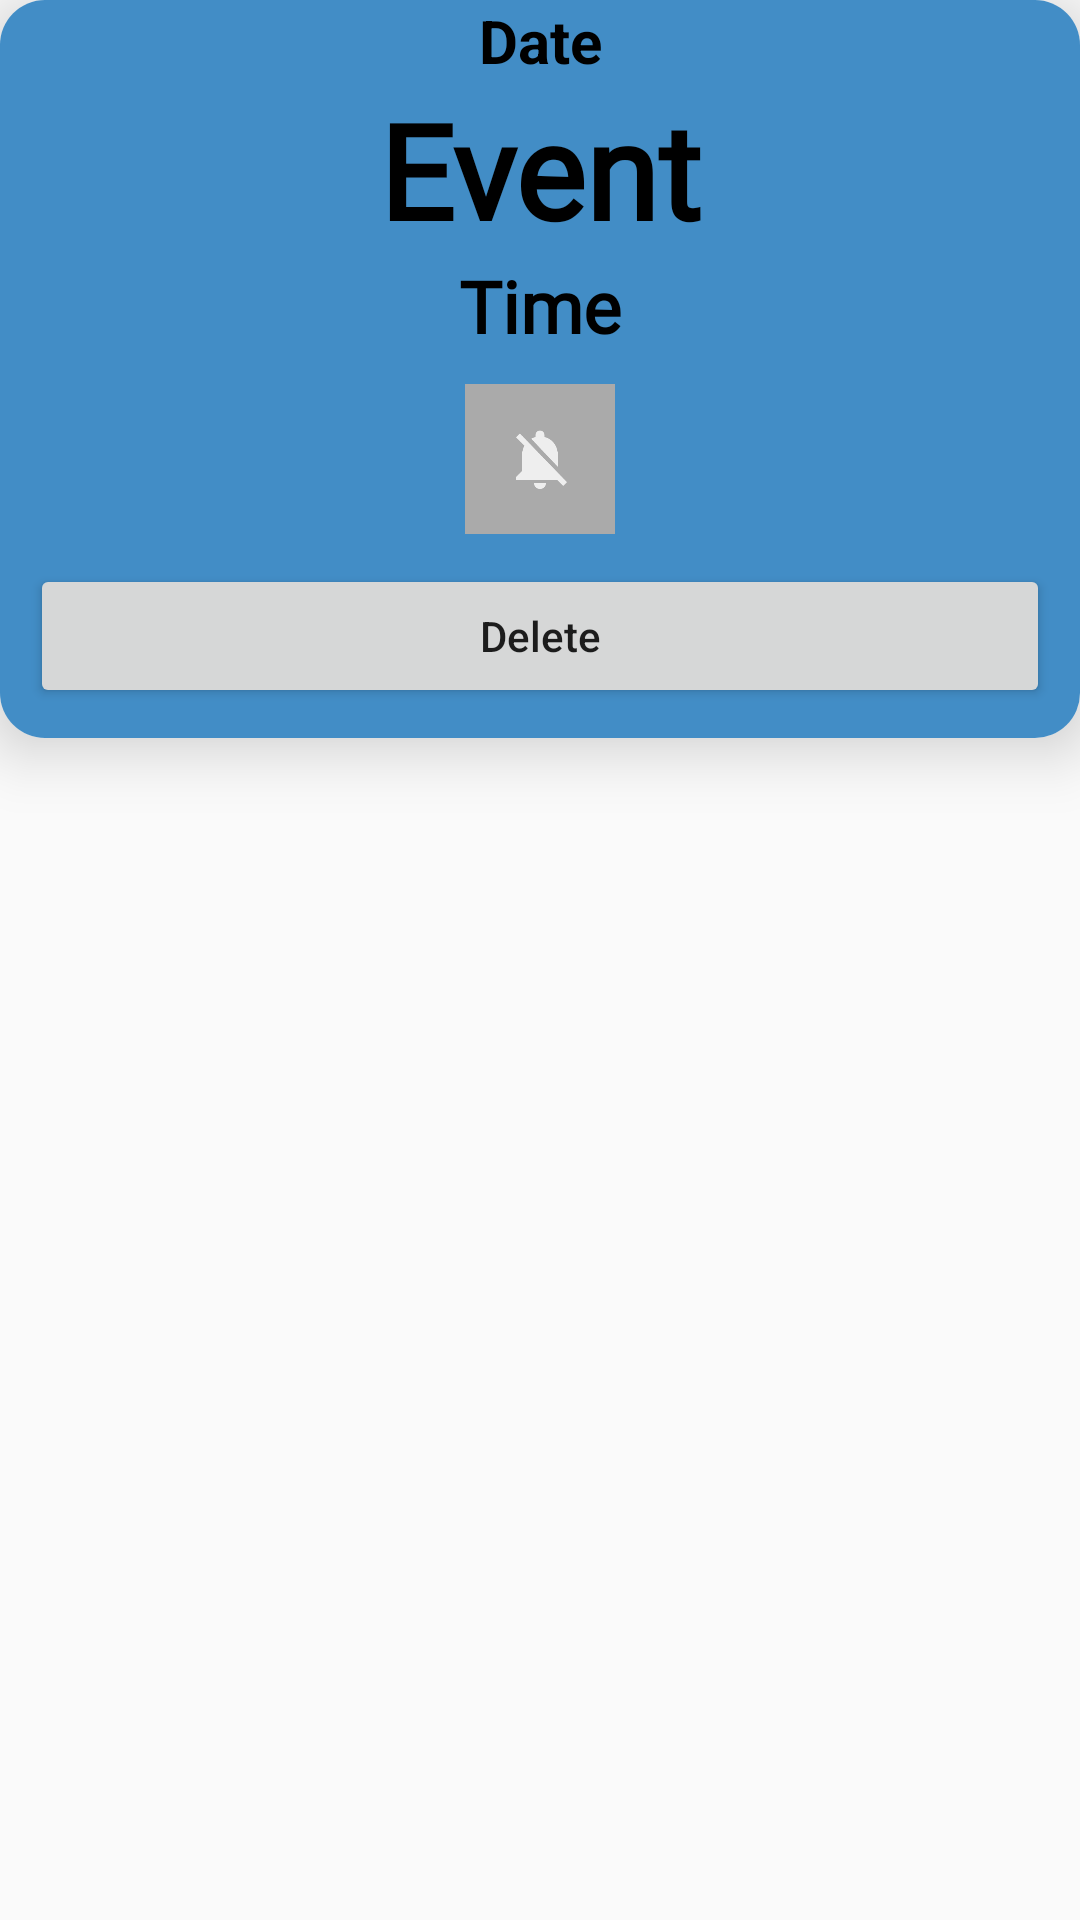

Write the Android layout XML for this screen, with the resource values it uses.
<!-- AndroidManifest.xml: application theme AppTheme -->
<!-- res/layout/show_events_rowlaayout.xml -->
<?xml version="1.0" encoding="utf-8"?>
<LinearLayout xmlns:android="http://schemas.android.com/apk/res/android"
    xmlns:app="http://schemas.android.com/apk/res-auto"
    android:orientation="vertical"
    android:layout_width="match_parent"
    android:layout_height="wrap_content"
    android:layout_margin="10dp">
    <androidx.cardview.widget.CardView
        android:layout_width="match_parent"
        android:layout_height="wrap_content"
        app:cardCornerRadius="15dp"
        app:cardElevation="12sp">

        <LinearLayout
            android:layout_width="match_parent"
            android:layout_height="wrap_content"
            android:background="#428DC6"
            android:orientation="vertical">

            <TextView
                android:id="@+id/eventdate"
                android:layout_width="match_parent"
                android:layout_height="wrap_content"
                android:gravity="center"
                android:text="Date"
                android:textColor="@color/black"
                android:textSize="20sp"
                android:textStyle="bold" />

            <TextView
                android:id="@+id/eventname"
                android:layout_width="match_parent"
                android:layout_height="wrap_content"
                android:fontFamily="@font/alegreya_sc_italic"
                android:gravity="center"
                android:text="Event"
                android:textColor="@color/black"
                android:textSize="44sp"
                android:textStyle="bold" />

            <TextView
                android:id="@+id/eventime"
                android:layout_width="match_parent"
                android:layout_height="wrap_content"
                android:fontFamily="@font/alegreya_italic"
                android:gravity="center"
                android:text="Time"
                android:textColor="@color/black"
                android:textSize="24sp"
                android:textStyle="bold" />

            <ImageButton
                android:id="@+id/alarmBtn"
                android:layout_width="50dp"
                android:layout_height="50dp"
                android:layout_gravity="center"
                android:layout_marginTop="10dp"
                android:background="@android:color/darker_gray"
                android:src="@drawable/ic_action_notification_off" />

            <Button
                android:id="@+id/delete"
                android:layout_width="match_parent"
                android:layout_height="wrap_content"
                android:layout_margin="10dp"
                android:text="Delete"
                android:textAllCaps="false" />
        </LinearLayout>
    </androidx.cardview.widget.CardView>

</LinearLayout>
<!-- resources referenced by this layout -->
<resources>
  <color name="black">#FF000000</color>
  <!-- drawable ic_action_notification_off: png bitmap (drawable-hdpi, 495 bytes) -->
  <style name="AppTheme" parent="Theme.AppCompat.Light.DarkActionBar">
          
          <item name="colorPrimary">#559FEE</item>
          <item name="colorPrimaryDark">#559FEE</item>
          <item name="colorAccent">@color/colorAccent</item>
      </style>
  <color name="colorAccent">#000000</color>
</resources>
